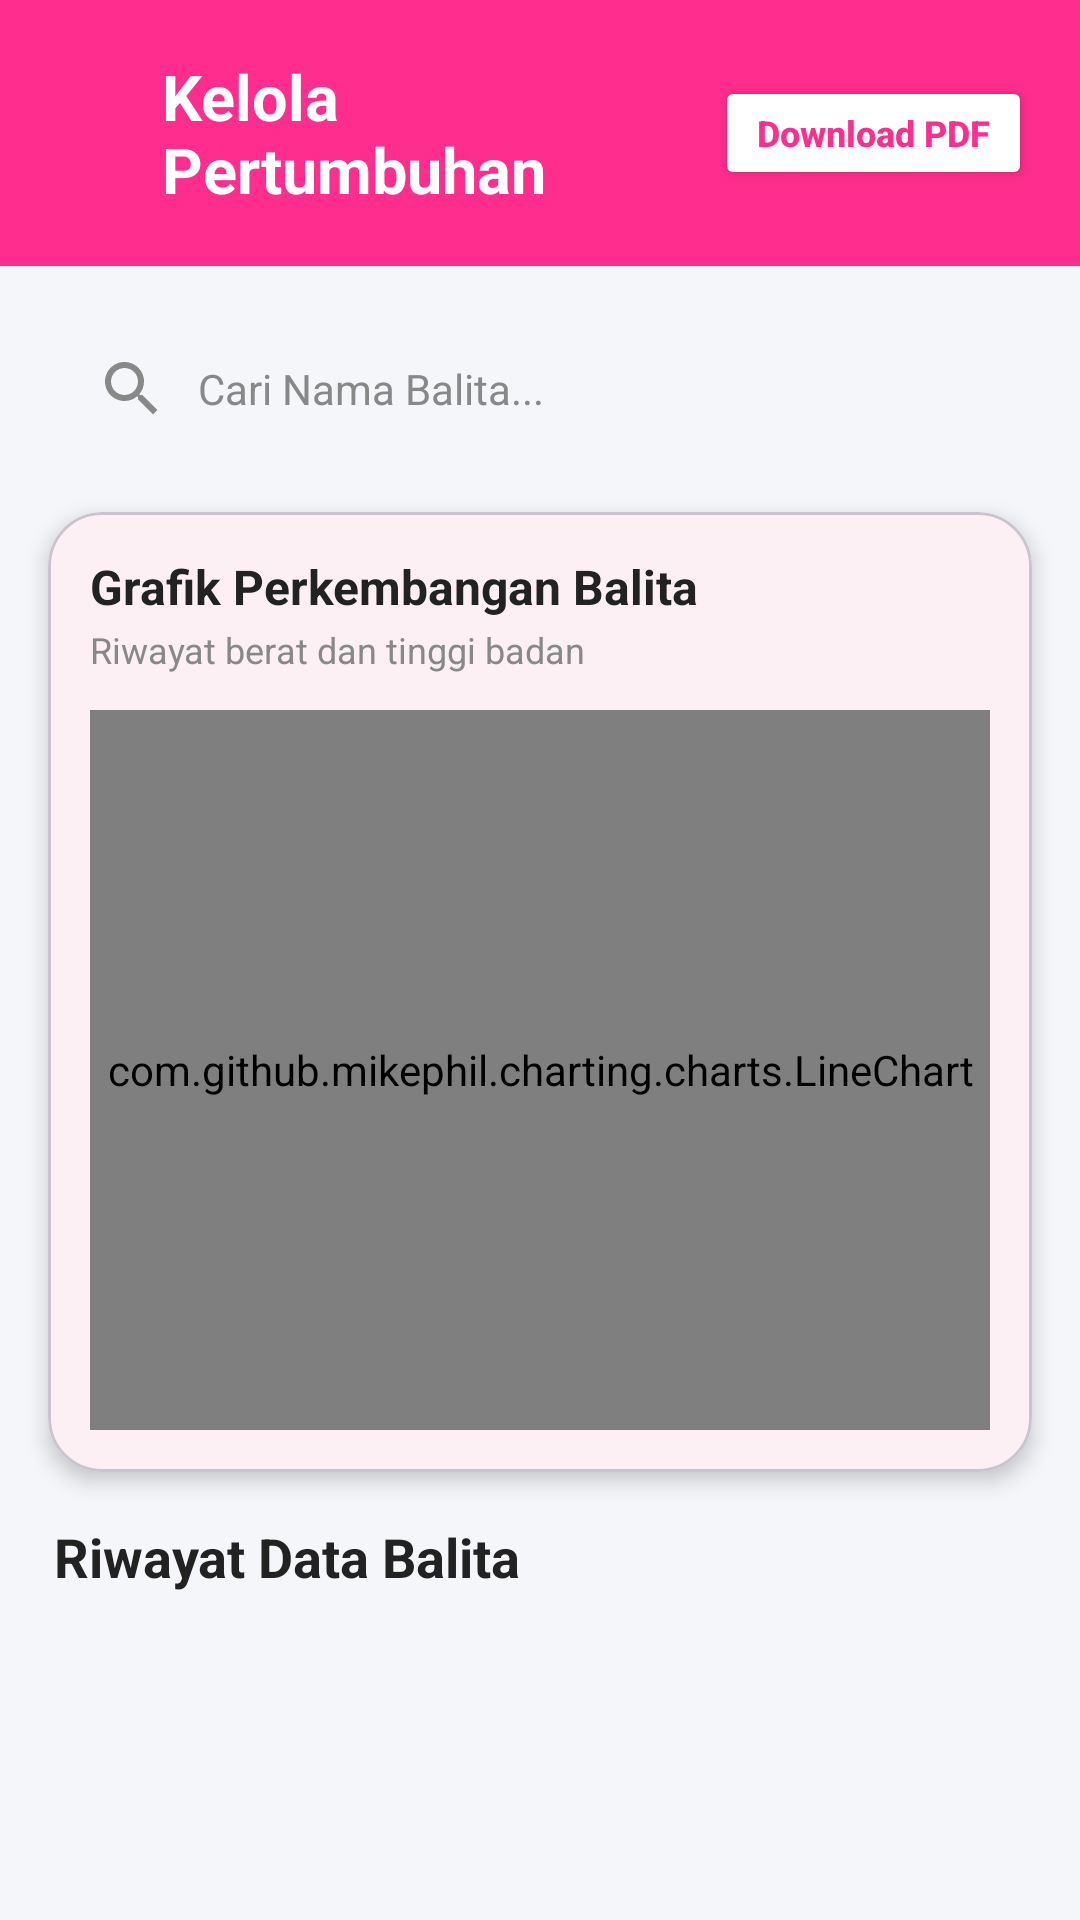

Reconstruct the res/layout file that produces this screen, plus the resources it refers to.
<!-- AndroidManifest.xml: application theme Theme.SiBunda -->
<!-- res/layout/fragment_kelola__pertumbuhan_.xml -->
<?xml version="1.0" encoding="utf-8"?>
<androidx.constraintlayout.widget.ConstraintLayout
    xmlns:android="http://schemas.android.com/apk/res/android"
    xmlns:app="http://schemas.android.com/apk/res-auto"
    xmlns:tools="http://schemas.android.com/tools"
    android:layout_width="match_parent"
    android:layout_height="match_parent"
    android:background="#F5F6FA">

    
    <LinearLayout
        android:id="@+id/headerTop"
        android:layout_width="match_parent"
        android:layout_height="wrap_content"
        android:background="#FF2D8D"
        android:gravity="center_vertical"
        android:orientation="horizontal"
        android:paddingStart="16dp"
        android:paddingTop="18dp"
        android:paddingEnd="16dp"
        android:paddingBottom="18dp"
        app:layout_constraintTop_toTopOf="parent">

        <ImageView
            android:id="@+id/btnBack"
            android:layout_width="24dp"
            android:layout_height="24dp"
            android:src="@drawable/ic_menu"
            app:tint="#FFFFFF"
            android:contentDescription="@string/back" />

        <TextView
            android:layout_width="0dp"
            android:layout_height="wrap_content"
            android:layout_marginStart="14dp"
            android:layout_weight="1"
            android:text="@string/kelola_pertumbuhan"
            android:textColor="#FFFFFF"
            android:textSize="21sp"
            android:textStyle="bold" />

        
        <Button
            android:id="@+id/btnDownloadPdf"
            android:layout_width="wrap_content"
            android:layout_height="38dp"
            android:backgroundTint="#FFFFFF"
            android:elevation="2dp"
            android:minWidth="0dp"
            android:minHeight="0dp"
            android:paddingHorizontal="14dp"
            android:text="@string/download_pdf"
            android:textAllCaps="false"
            android:textColor="#FF2D8D"
            android:textSize="12sp"
            android:textStyle="bold" />

    </LinearLayout>

    
    <EditText
        android:id="@+id/edtSearch"
        android:layout_width="0dp"
        android:layout_height="50dp"
        android:layout_marginHorizontal="16dp"
        android:layout_marginTop="16dp"
        android:background="@drawable/soft_gray_background"
        android:drawableStart="@drawable/ic_search"
        android:drawablePadding="10dp"
        android:hint="@string/cari_nama_balita"
        android:paddingHorizontal="16dp"
        android:textColor="#000000"
        android:textColorHint="#888888"
        android:textSize="14sp"
        android:inputType="textPersonName"
        android:autofillHints="name"
        app:layout_constraintTop_toBottomOf="@id/headerTop"
        app:layout_constraintStart_toStartOf="parent"
        app:layout_constraintEnd_toEndOf="parent" />

    
    <com.google.android.material.card.MaterialCardView
        android:id="@+id/chartCard"
        android:layout_width="0dp"
        android:layout_height="wrap_content"
        android:layout_marginHorizontal="16dp"
        android:layout_marginTop="16dp"
        app:cardCornerRadius="18dp"
        app:cardElevation="4dp"
        app:layout_constraintTop_toBottomOf="@id/edtSearch"
        app:layout_constraintStart_toStartOf="parent"
        app:layout_constraintEnd_toEndOf="parent">

        <LinearLayout
            android:layout_width="match_parent"
            android:layout_height="wrap_content"
            android:orientation="vertical"
            android:padding="14dp">

            <TextView
                android:layout_width="wrap_content"
                android:layout_height="wrap_content"
                android:text="@string/grafik_perkembangan_balita"
                android:textColor="#222222"
                android:textSize="16sp"
                android:textStyle="bold" />

            <TextView
                android:layout_width="wrap_content"
                android:layout_height="wrap_content"
                android:layout_marginTop="2dp"
                android:text="@string/riwayat_berat_dan_tinggi_badan"
                android:textColor="#888888"
                android:textSize="12sp" />

            <com.github.mikephil.charting.charts.LineChart
                android:id="@+id/chartperkembangan"
                android:layout_width="match_parent"
                android:layout_height="240dp"
                android:layout_marginTop="12dp" />

        </LinearLayout>

    </com.google.android.material.card.MaterialCardView>

    
    <TextView
        android:id="@+id/tvRiwayat"
        android:layout_width="wrap_content"
        android:layout_height="wrap_content"
        android:layout_marginStart="18dp"
        android:layout_marginTop="16dp"
        android:text="@string/riwayat_data_balita"
        android:textColor="#222222"
        android:textSize="18sp"
        android:textStyle="bold"
        app:layout_constraintTop_toBottomOf="@id/chartCard"
        app:layout_constraintStart_toStartOf="parent" />

    
    <androidx.recyclerview.widget.RecyclerView
        android:id="@+id/rvpertumbuhan"
        android:layout_width="0dp"
        android:layout_height="0dp"
        android:layout_marginTop="10dp"
        android:clipToPadding="false"
        android:paddingBottom="90dp"
        app:layout_constraintTop_toBottomOf="@id/tvRiwayat"
        app:layout_constraintBottom_toBottomOf="parent"
        app:layout_constraintStart_toStartOf="parent"
        app:layout_constraintEnd_toEndOf="parent"
        tools:listitem="@layout/item_balita" />

</androidx.constraintlayout.widget.ConstraintLayout>
<!-- res/layout/item_balita.xml (included above) -->
<?xml version="1.0" encoding="utf-8"?>
<androidx.cardview.widget.CardView xmlns:android="http://schemas.android.com/apk/res/android"
    xmlns:app="http://schemas.android.com/apk/res-auto"
    android:layout_width="match_parent"
    android:layout_height="wrap_content"
    android:layout_marginHorizontal="16dp"
    android:layout_marginVertical="8dp"
    app:cardCornerRadius="12dp"
    app:cardElevation="4dp">

    <LinearLayout
        android:layout_width="match_parent"
        android:layout_height="wrap_content"
        android:orientation="vertical"
        android:padding="16dp">

        <TextView
            android:id="@+id/tvnamabalita"
            android:layout_width="wrap_content"
            android:layout_height="wrap_content"
            android:text="Nama Balita"
            android:textColor="@android:color/black"
            android:textSize="18sp"
            android:textStyle="bold" />

        <TextView
            android:id="@+id/tvinfobalita"
            android:layout_width="wrap_content"
            android:layout_height="wrap_content"
            android:layout_marginTop="4dp"
            android:text="Detail Info"
            android:textColor="@android:color/darker_gray" />

        <TextView
            android:id="@+id/tvstatusgizi"
            android:layout_width="wrap_content"
            android:layout_height="wrap_content"
            android:layout_marginTop="8dp"
            android:text="Status Gizi"
            android:textColor="#FF2D8D"
            android:textStyle="bold" />

    </LinearLayout>
</androidx.cardview.widget.CardView>
<!-- resources referenced by this layout -->
<resources>
  <!-- drawable ic_search (drawable) -->
  <vector xmlns:android="http://schemas.android.com/apk/res/android"
      android:width="24dp"
      android:height="24dp"
      android:viewportWidth="24"
      android:viewportHeight="24">
      <path
          android:fillColor="#888888"
          android:pathData="M15.5,14h-0.79l-0.28,-0.27C15.41,12.59 16,11.11 16,9.5 16,5.91 13.09,3 9.5,3S3,5.91 3,9.5 5.91,16 9.5,16c1.61,0 3.09,-0.59 4.23,-1.57l0.27,0.28v0.79l5,4.99L20.49,19l-4.99,-5zM9.5,14C7.01,14 5,11.99 5,9.5S7.01,5 9.5,5 14,7.01 14,9.5 11.99,14 9.5,14z" />
  </vector>
  <string name="back">Kembali</string>
  <string name="cari_nama_balita">Cari Nama Balita...</string>
  <string name="download_pdf">Download PDF</string>
  <string name="grafik_perkembangan_balita">Grafik Perkembangan Balita</string>
  <string name="kelola_pertumbuhan">Kelola Pertumbuhan</string>
  <string name="riwayat_berat_dan_tinggi_badan">Riwayat berat dan tinggi badan</string>
  <string name="riwayat_data_balita">Riwayat Data Balita</string>
  <style name="Theme.SiBunda" parent="Base.Theme.SiBunda" />
  <style name="Base.Theme.SiBunda" parent="Theme.Material3.DayNight.NoActionBar">
          <item name="colorPrimary">@color/primary</item>
          <item name="colorOnPrimary">@color/onPrimary</item>
          <item name="colorPrimaryContainer">@color/primaryContainer</item>
          <item name="colorOnPrimaryContainer">@color/onPrimaryContainer</item>
          <item name="colorSecondary">@color/secondary</item>
          <item name="colorOnSecondary">@color/onSecondary</item>
          <item name="colorSecondaryContainer">@color/secondaryContainer</item>
          <item name="colorOnSecondaryContainer">@color/onSecondaryContainer</item>
          <item name="android:windowBackground">@color/background</item>
          <item name="colorSurface">@color/surface</item>
          <item name="colorOnSurface">@color/onSurface</item>
      </style>
  <color name="primary">#F48FB1</color>
  <color name="onPrimary">#FFFFFF</color>
  <color name="primaryContainer">#FFD6E7</color>
  <color name="onPrimaryContainer">#3B001A</color>
  <color name="secondary">#7BB8FF</color>
  <color name="onSecondary">#FFFFFF</color>
  <color name="secondaryContainer">#D1E4FF</color>
  <color name="onSecondaryContainer">#001D36</color>
  <color name="background">#FFFBFD</color>
  <color name="surface">#FFFBFD</color>
  <color name="onSurface">#1F1A1C</color>
</resources>
